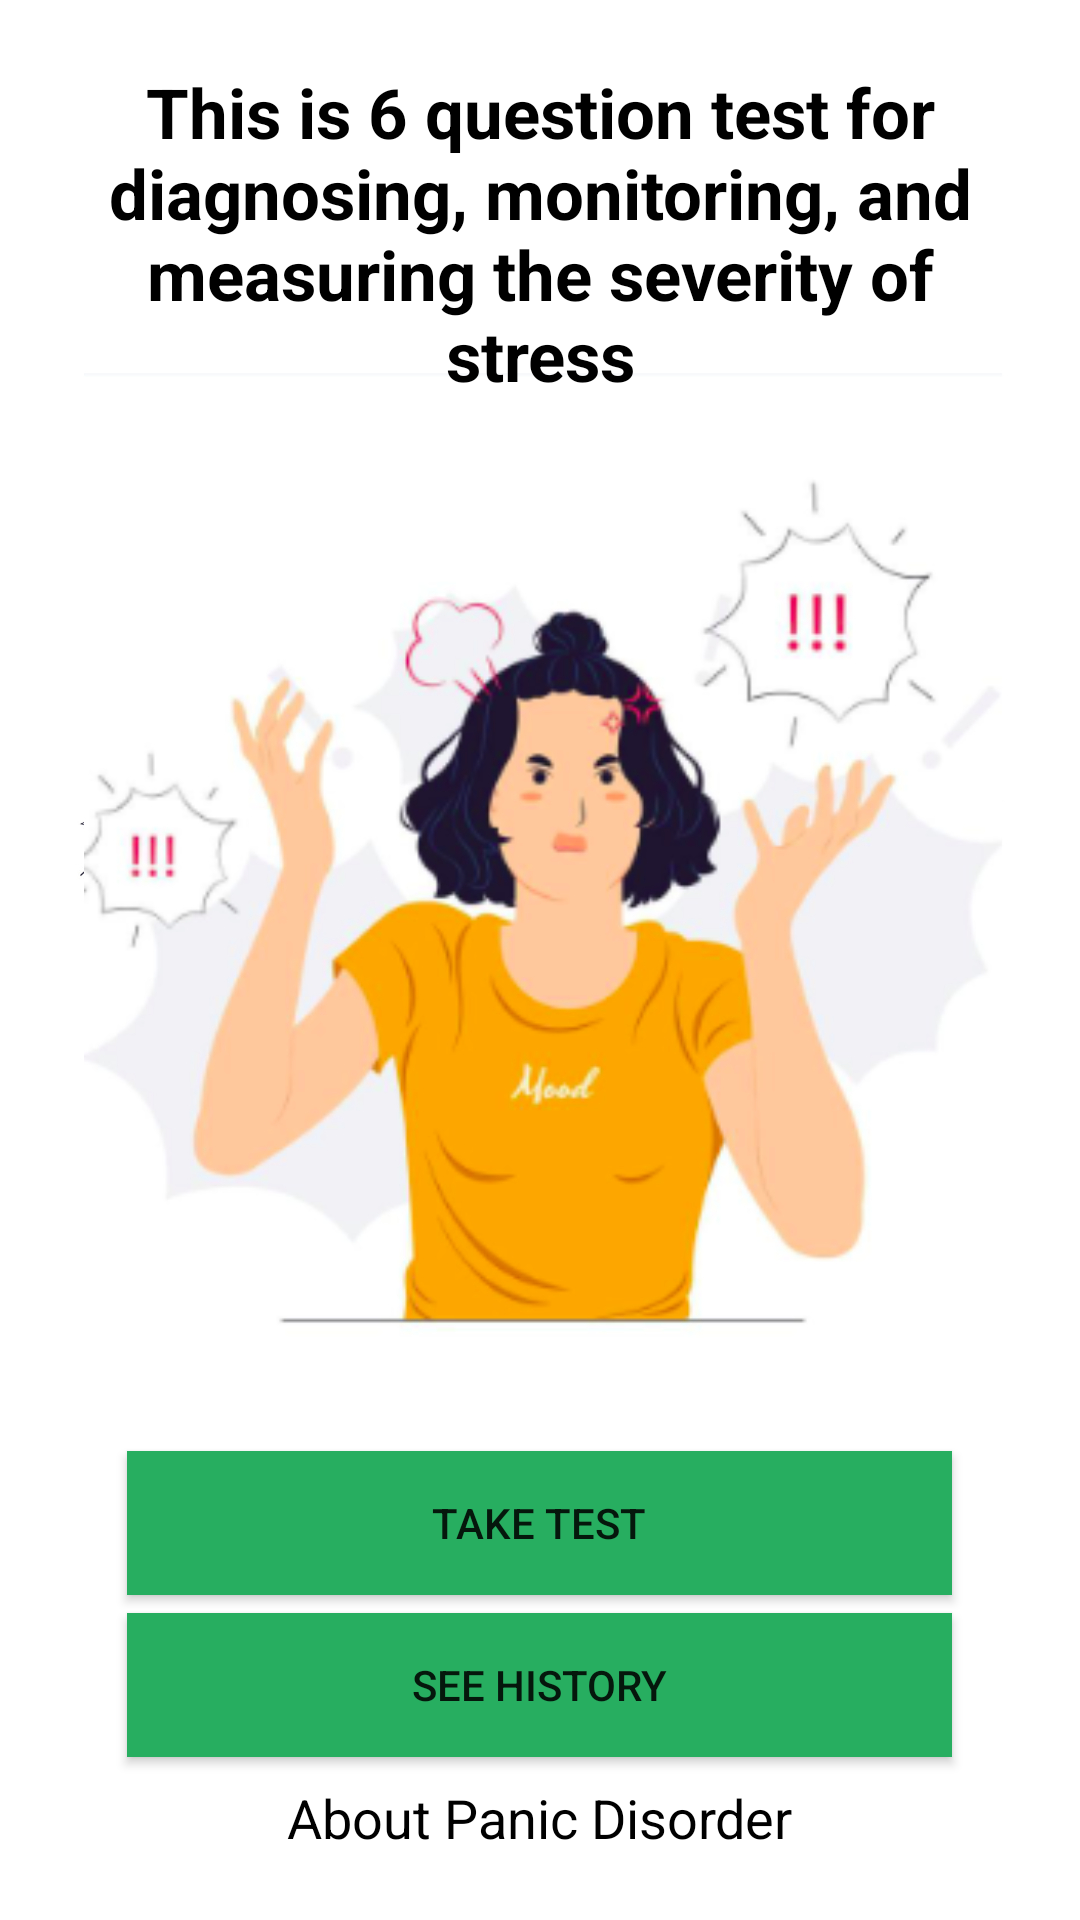

Here is an Android app screen rendered from its layout file. Give the layout XML and the strings, colors and styles it references.
<!-- AndroidManifest.xml: application theme Theme.AppCompat.Light -->
<!-- res/layout/pd_enty_page.xml -->
<?xml version="1.0" encoding="utf-8"?>
<LinearLayout xmlns:android="http://schemas.android.com/apk/res/android"
    android:layout_width="match_parent"
    android:layout_height="match_parent"
    android:background="@drawable/pdent"
    android:gravity="center"
    android:orientation="vertical">

    <TextView
        android:layout_width="300dp"
        android:layout_height="wrap_content"
        android:gravity="center"
        android:text="This is 6 question test for diagnosing, monitoring, and measuring the severity of stress"
        android:textColor="@color/black"
        android:textSize="23sp"
        android:textStyle="bold">

    </TextView>

    <Button
        android:id="@+id/taketest"
        android:layout_width="275dp"
        android:layout_height="wrap_content"
        android:layout_marginTop="350dp"
        android:background="@color/green"
        android:text="Take Test">

    </Button>

    <Button
        android:layout_width="275dp"
        android:layout_marginTop="6dp"
        android:layout_height="wrap_content"
        android:background="@color/green"
        android:text="See History">

    </Button>

    <TextView
        android:layout_width="wrap_content"
        android:layout_height="wrap_content"
        android:layout_marginTop="8dp"
        android:text="About Panic Disorder"
        android:textColor="@color/black"
        android:textSize="18sp">

    </TextView>

</LinearLayout>
<!-- resources referenced by this layout -->
<resources>
  <color name="black">#FF000000</color>
  <color name="green">#27AE60</color>
  <!-- drawable pdent: jpg bitmap (drawable, 260581 bytes) -->
</resources>
